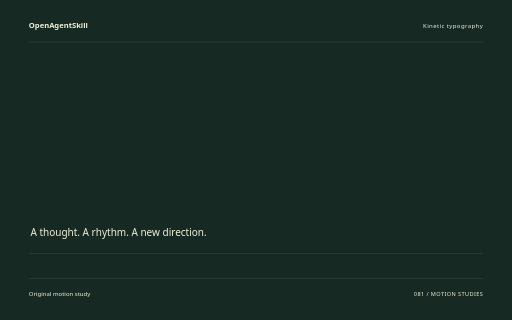
t = 0.00 s
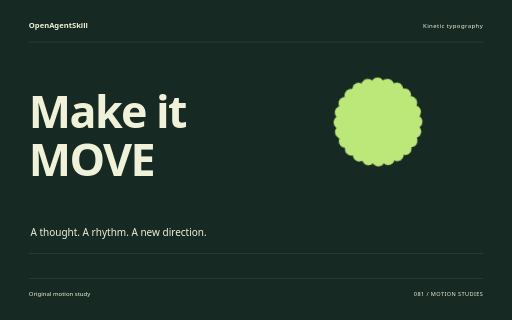
t = 1.60 s
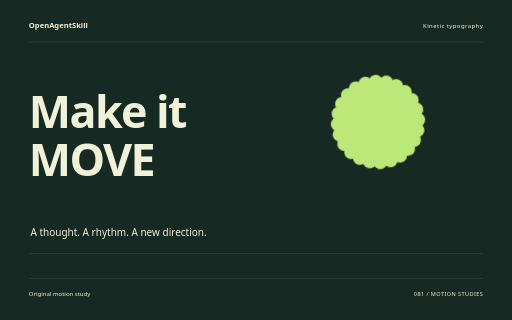
t = 3.26 s
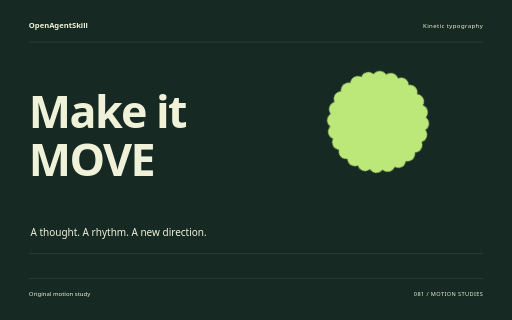
t = 4.88 s
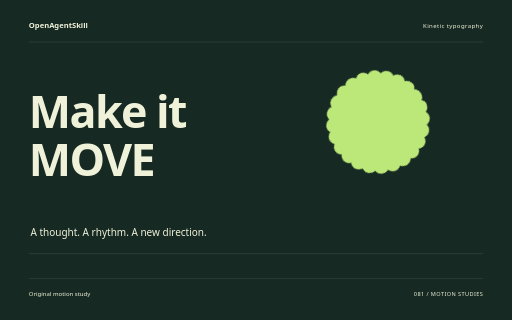
t = 5.32 s
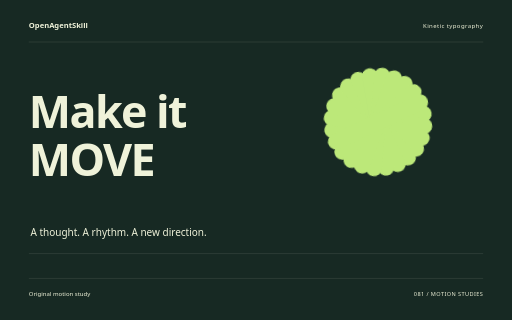
t = 8.18 s

The animated SVG that drew these frames (rendered in a browser with its animation timeline set to each time). Animation: 10 CSS @keyframes rules; one cycle of 8.18 s.

<svg xmlns="http://www.w3.org/2000/svg" width="1280" height="800" viewBox="0 0 1280 800" role="img" aria-labelledby="title"><title id="title">Make it MOVE — original Kinetic typography sample</title><style>text{font-family:system-ui,sans-serif}g{transform-box:fill-box;transform-origin:center}.rise{animation:rise 8s cubic-bezier(.2,.7,.2,1) 1 both}.float{animation:float 8s ease-in-out 1 both}.spin{animation:spin 8s ease-in-out 1 both}.turn{animation:turn 8s cubic-bezier(.2,.7,.2,1) 1 both}.orbit{animation:orbit 8s ease-in-out 1 both}.grow{transform-origin:center bottom;animation:grow 8s ease 1 both}.draw{animation:draw 8s ease 1 both}.bounce{animation:bounce 8s ease-in-out 1 both}.nod{animation:nod 8s ease-in-out 1 both}.wave{animation:wave 8s ease-in-out 1 both}@keyframes rise{0%{opacity:0;transform:translateY(38px)}13%,87%{opacity:1;transform:translateY(0)}100%{opacity:1;transform:translateY(0)}}@keyframes float{0%{opacity:0;transform:translateY(30px)}5%{opacity:1;transform:translateY(0)}55%{transform:translateY(-18px)}100%{opacity:1;transform:translateY(0)}}@keyframes spin{0%{transform:rotate(-24deg) scale(.8);opacity:0}16%{opacity:1}100%{transform:rotate(80deg) scale(1);opacity:1}}@keyframes turn{0%{transform:rotate(-95deg) scale(.2);opacity:0}23%{transform:rotate(10deg) scale(1.05);opacity:1}45%{transform:rotate(0) scale(1)}75%{transform:rotate(90deg)}100%{transform:rotate(180deg);opacity:1}}@keyframes orbit{0%{opacity:0;transform:scale(.25) rotate(-30deg)}25%{opacity:1;transform:scale(1) rotate(0)}100%{transform:scale(1) rotate(26deg);opacity:1}}@keyframes grow{0%{transform:scaleY(0)}28%,100%{transform:scaleY(1)}}@keyframes draw{0%{stroke-dashoffset:1600}55%,100%{stroke-dashoffset:0}}@keyframes bounce{0%,30%,100%{transform:translateY(0)}42%{transform:translateY(10px) scaleY(.96)}57%{transform:translateY(-42px)}73%{transform:translateY(0)}}@keyframes nod{0%,35%,100%{transform:rotate(0)}48%{transform:rotate(-10deg)}65%{transform:rotate(6deg)}}@keyframes wave{0%{transform:scaleY(.12);opacity:0}16%{opacity:1;transform:scaleY(.7)}32%{transform:scaleY(1)}48%{transform:scaleY(.3)}64%{transform:scaleY(.9)}80%{transform:scaleY(.4)}100%{transform:scaleY(.75);opacity:1}}@media(prefers-reduced-motion:reduce){*{animation:none!important}}</style><rect width="1280" height="800" fill="#172923"/><text x="72" y="70" font-size="19.00" fill="#EFF2D9" font-weight="600">OpenAgentSkill</text><text x="1208" y="70" font-size="15.00" fill="#EFF2D9" text-anchor="end" letter-spacing="1">Kinetic typography</text><path d="M72 105L1208 105" fill="none" stroke="#EFF2D9" stroke-opacity=".24" /><g class="rise" style="animation-delay:0s"><text x="72" y="320" font-size="112.00" fill="#EFF2D9" font-weight="600" letter-spacing="-4">Make it</text></g><g class="rise" style="animation-delay:0.18s"><text x="72" y="439.84000000000003" font-size="112.00" fill="#EFF2D9" font-weight="600" letter-spacing="-4">MOVE</text></g><g class="spin" style="animation-delay:0s"><g transform="translate(945 305)"><rect x="-20" y="-136" width="40" height="272" rx="20" fill="#BCE879" transform="rotate(0)"/><rect x="-20" y="-136" width="40" height="272" rx="20" fill="#BCE879" transform="rotate(15)"/><rect x="-20" y="-136" width="40" height="272" rx="20" fill="#BCE879" transform="rotate(30)"/><rect x="-20" y="-136" width="40" height="272" rx="20" fill="#BCE879" transform="rotate(45)"/><rect x="-20" y="-136" width="40" height="272" rx="20" fill="#BCE879" transform="rotate(60)"/><rect x="-20" y="-136" width="40" height="272" rx="20" fill="#BCE879" transform="rotate(75)"/><rect x="-20" y="-136" width="40" height="272" rx="20" fill="#BCE879" transform="rotate(90)"/><rect x="-20" y="-136" width="40" height="272" rx="20" fill="#BCE879" transform="rotate(105)"/><rect x="-20" y="-136" width="40" height="272" rx="20" fill="#BCE879" transform="rotate(120)"/><rect x="-20" y="-136" width="40" height="272" rx="20" fill="#BCE879" transform="rotate(135)"/><rect x="-20" y="-136" width="40" height="272" rx="20" fill="#BCE879" transform="rotate(150)"/><rect x="-20" y="-136" width="40" height="272" rx="20" fill="#BCE879" transform="rotate(165)"/></g></g><text x="76" y="591" font-size="25.00" fill="#EFF2D9" >A thought. A rhythm. A new direction.</text><path d="M72 634L1208 634" fill="none" stroke="#EFF2D9" stroke-opacity=".24" /><path d="M72 696L1208 696" fill="none" stroke="#EFF2D9" stroke-opacity=".24" /><text x="72" y="739" font-size="15.00" fill="#EFF2D9" >Original motion study</text><text x="1208" y="739" font-size="14.00" fill="#EFF2D9" text-anchor="end" letter-spacing="1">081 / MOTION STUDIES</text></svg>
